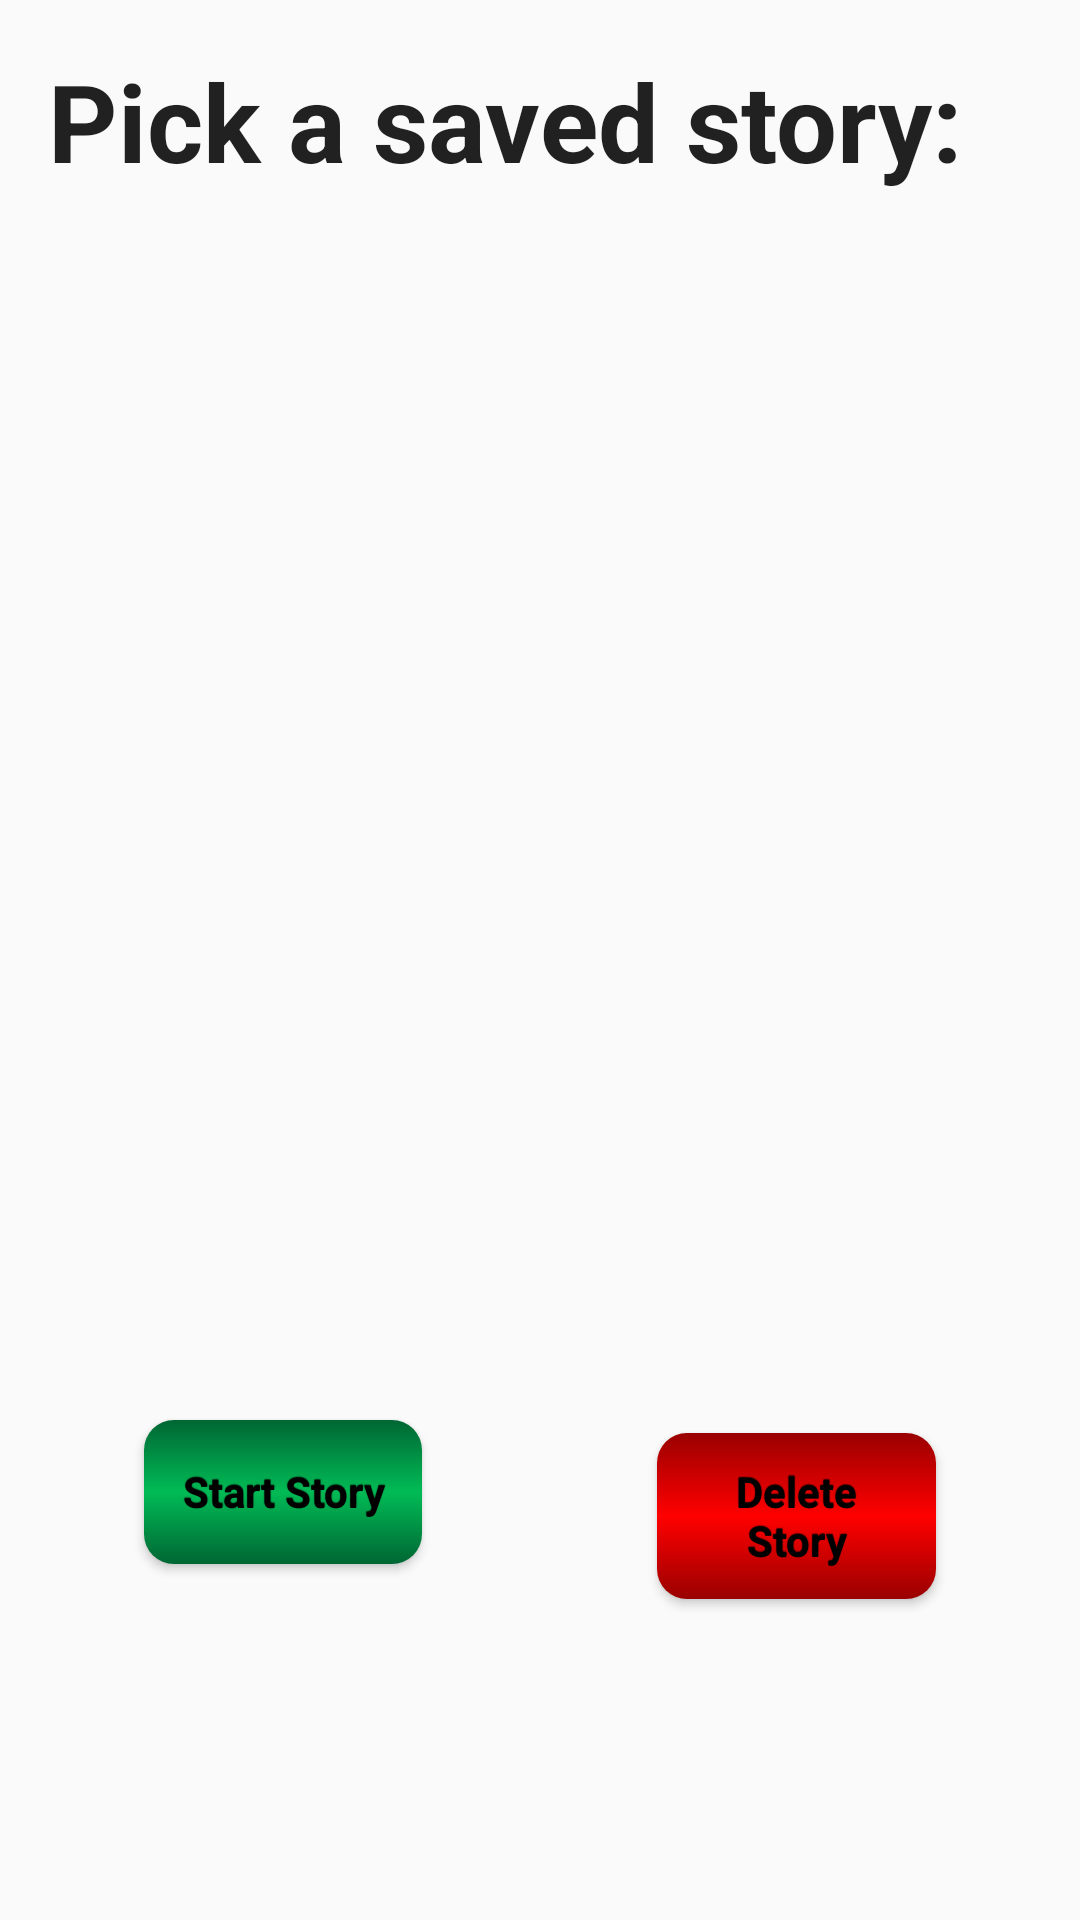

Layout XML and referenced resources for this Android screen:
<!-- AndroidManifest.xml: application theme AppTheme -->
<!-- res/layout/content_saved_story.xml -->
<?xml version="1.0" encoding="utf-8"?>
<RelativeLayout xmlns:android="http://schemas.android.com/apk/res/android"
    xmlns:app="http://schemas.android.com/apk/res-auto"
    xmlns:tools="http://schemas.android.com/tools"
    android:layout_width="match_parent"
    android:layout_height="match_parent"
    android:paddingBottom="@dimen/activity_vertical_margin"
    android:paddingLeft="@dimen/activity_horizontal_margin"
    android:paddingRight="@dimen/activity_horizontal_margin"
    android:paddingTop="@dimen/activity_vertical_margin"
    app:layout_behavior="@string/appbar_scrolling_view_behavior"
    tools:context="carimartinez123.sillystories.SavedStoryActivity"
    tools:showIn="@layout/activity_saved_story">


    <LinearLayout
        android:orientation="vertical"
        android:layout_width="match_parent"
        android:layout_height="match_parent"
        android:weightSum="5">

        <TextView
            android:layout_width="match_parent"
            android:layout_weight="1"
            android:layout_height="0dip"
            android:textAppearance="?android:attr/textAppearanceLarge"
            android:text="Pick a saved story:"
            android:textStyle="bold"
            android:id="@+id/pickSavedStoryText"
            android:layout_alignParentTop="true"
            android:layout_centerHorizontal="true"
            android:textSize="@dimen/text_large" />

        <ListView
            android:layout_width="match_parent"
            android:layout_weight="2"
            android:layout_height="0dip"
            android:divider="@android:color/transparent"
            android:dividerHeight="@dimen/text_small"
            android:id="@+id/savedStoryListView"
            android:choiceMode="singleChoice" />

        <FrameLayout
            android:layout_width="match_parent"
            android:layout_weight="0.5"
            android:layout_height="0dip"></FrameLayout>

        <LinearLayout
            android:orientation="horizontal"
            android:layout_width="match_parent"
            android:layout_weight="1.5"
            android:layout_height="0dip"
            android:padding="@dimen/activity_horizontal_margin"
            android:weightSum="5">

            <Button
                android:layout_weight="2"
                android:layout_width="0dp"
                android:layout_height="wrap_content"
                android:text="Start Story"
                android:textSize="@dimen/text"
                android:id="@+id/startStoryButton"
                android:layout_alignParentBottom="true"
                android:layout_centerHorizontal="true"
                android:layout_margin="@dimen/activity_horizontal_margin"
                android:onClick="startBook"
                style="@style/greenButtonStyle" />

            <FrameLayout
                android:layout_width="0dp"
                android:layout_weight="1"
                android:layout_height="match_parent"></FrameLayout>

            <Button
                android:layout_weight="2"
                android:layout_width="0dp"
                android:layout_height="wrap_content"
                android:text="Delete Story"
                android:textSize="@dimen/text"
                android:id="@+id/deleteStoryButton"
                android:layout_margin="@dimen/activity_horizontal_margin"
                android:layout_alignParentBottom="true"
                android:layout_centerHorizontal="true"
                android:onClick="deleteBook"
                style="@style/redButtonStyle" />

        </LinearLayout>

    </LinearLayout>
</RelativeLayout>
<!-- res/layout/activity_saved_story.xml (included above) -->
<?xml version="1.0" encoding="utf-8"?>
<android.support.design.widget.CoordinatorLayout xmlns:android="http://schemas.android.com/apk/res/android"
    xmlns:app="http://schemas.android.com/apk/res-auto"
    xmlns:tools="http://schemas.android.com/tools"
    android:layout_width="match_parent"
    android:layout_height="match_parent"
    android:fitsSystemWindows="true"
    tools:context="carimartinez123.sillystories.SavedStoryActivity">

    <android.support.design.widget.AppBarLayout
        android:layout_width="match_parent"
        android:layout_height="wrap_content"
        android:theme="@style/AppTheme.AppBarOverlay">

        <android.support.v7.widget.Toolbar
            android:id="@+id/toolbar"
            android:layout_width="match_parent"
            android:layout_height="?attr/actionBarSize"
            android:background="?attr/colorPrimary"
            app:popupTheme="@style/AppTheme.PopupOverlay" />

    </android.support.design.widget.AppBarLayout>

w
    <include layout="@layout/content_saved_story" />

</android.support.design.widget.CoordinatorLayout>
<!-- resources referenced by this layout -->
<resources>
  <dimen name="activity_horizontal_margin">16dp</dimen>
  <dimen name="activity_vertical_margin">16dp</dimen>
  <dimen name="text">16sp</dimen>
  <dimen name="text_large">24sp</dimen>
  <dimen name="text_small">10sp</dimen>
  <style name="AppTheme.AppBarOverlay" parent="ThemeOverlay.AppCompat.Dark.ActionBar" />
  <style name="AppTheme.PopupOverlay" parent="ThemeOverlay.AppCompat.Light" />
  <style name="greenButtonStyle" parent="@android:style/Widget.Button">
          <item name="android:gravity">center_vertical|center_horizontal</item>
          <item name="android:textColor">#000000</item>
          <item name="android:layout_height">wrap_content</item>
          <item name="android:layout_width">wrap_content</item>
          <item name="android:shadowColor">#000000</item>
          <item name="android:padding">10dp</item>
          <item name="android:shadowDx">0</item>
          <item name="android:shadowDy">-1</item>
          <item name="android:shadowRadius">0.2</item>
          <item name="android:textSize">24dp</item>
          <item name="android:textStyle">bold</item>
          <item name="android:background">@drawable/inner_shadow_green</item>
          <item name="android:focusable">true</item>
          <item name="android:clickable">true</item>
      </style>
  <style name="redButtonStyle" parent="@android:style/Widget.Button">
          <item name="android:gravity">center_vertical|center_horizontal</item>
          <item name="android:textColor">#000000</item>
          <item name="android:layout_width">wrap_content</item>
          <item name="android:layout_height">wrap_content</item>
          <item name="android:shadowColor">#000000</item>
          <item name="android:shadowDx">0</item>
          <item name="android:shadowDy">-1</item>
          <item name="android:shadowRadius">0.2</item>
          <item name="android:textSize">24dp</item>
          <item name="android:padding">10dp</item>
          <item name="android:textStyle">bold</item>
          <item name="android:background">@drawable/inner_shadow_red</item>
          <item name="android:focusable">true</item>
          <item name="android:clickable">true</item>
      </style>
  <style name="AppTheme" parent="Theme.AppCompat.Light.DarkActionBar">
          
          <item name="colorPrimary">@color/colorPrimary</item>
          <item name="colorPrimaryDark">@color/colorPrimaryDark</item>
          <item name="colorAccent">@color/colorAccent</item>
      </style>
  <!-- drawable inner_shadow_green (drawable) -->
  <?xml version="1.0" encoding="utf-8"?>
  <shape xmlns:android="http://schemas.android.com/apk/res/android">
      <gradient android:startColor="#006633" android:centerColor="#00bb55" android:endColor="#006633" android:angle="90"/>
      <corners android:radius="10dp" />
  </shape>
  <!-- drawable inner_shadow_red (drawable) -->
  <?xml version="1.0" encoding="utf-8"?>
  <shape xmlns:android="http://schemas.android.com/apk/res/android">
      <gradient android:startColor="#990000" android:centerColor="#FF0000" android:endColor="#990000" android:angle="90"/>
      <corners android:radius="10dp" />
  </shape>
  <color name="colorPrimary">#FF0000</color>
  <color name="colorPrimaryDark">#003F9F</color>
  <color name="colorAccent">#00aa55</color>
</resources>
